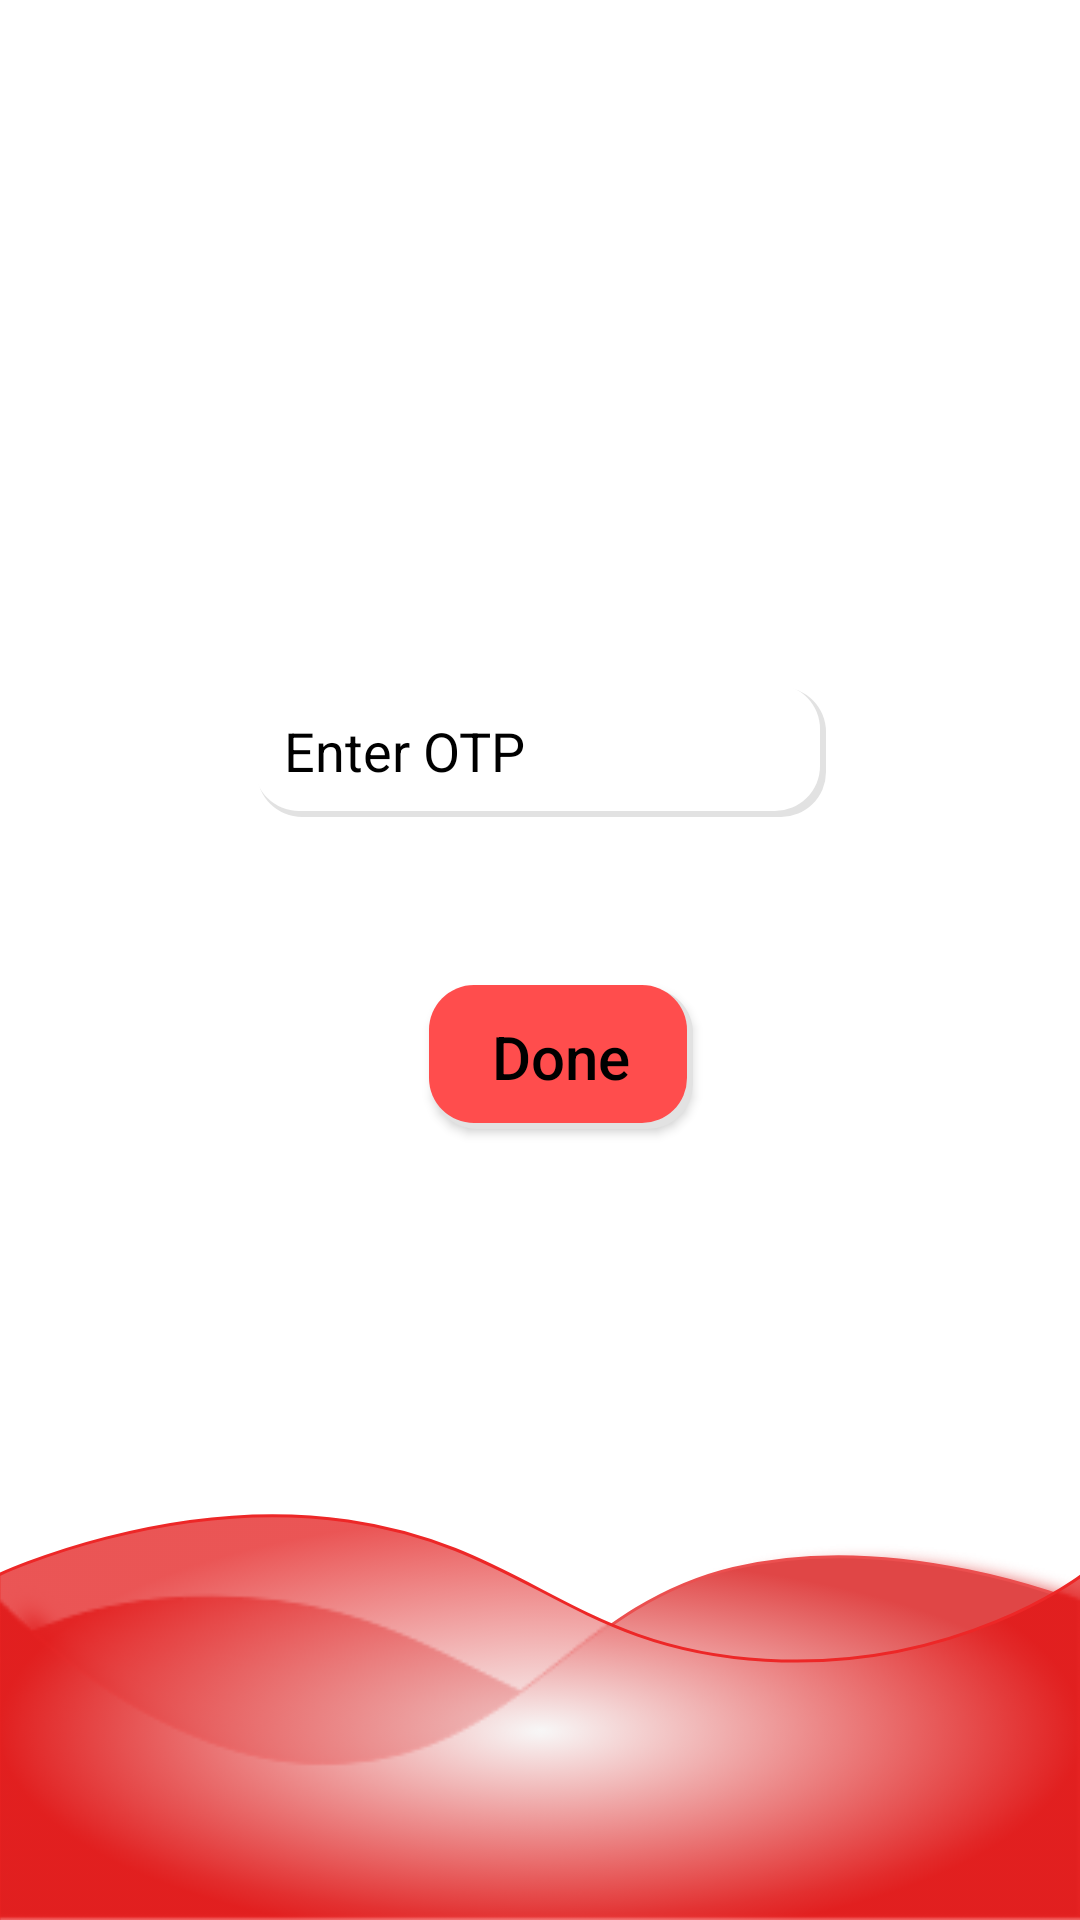

Reconstruct the res/layout file that produces this screen, plus the resources it refers to.
<!-- AndroidManifest.xml: application theme AppTheme -->
<!-- res/layout/activity_otpcode.xml -->
<?xml version="1.0" encoding="utf-8"?>
<androidx.constraintlayout.widget.ConstraintLayout xmlns:android="http://schemas.android.com/apk/res/android"
    xmlns:app="http://schemas.android.com/apk/res-auto"
    xmlns:tools="http://schemas.android.com/tools"
    android:layout_width="match_parent"
    android:layout_height="match_parent"
    android:background="@drawable/backk"
    tools:context=".otpcode">


    <EditText
        android:id="@+id/editText3"
        android:layout_width="wrap_content"
        android:layout_height="wrap_content"
        android:layout_marginTop="228dp"
        android:background="@drawable/edit_back"
        android:hint="Enter OTP"
        android:paddingLeft="10dp"
        android:paddingTop="10dp"
        android:textColorHint="#000000"
        android:paddingRight="100dp"
        android:paddingBottom="10dp"
        app:layout_constraintEnd_toEndOf="parent"
        app:layout_constraintStart_toStartOf="parent"
        app:layout_constraintTop_toTopOf="parent" />

    <Button
        android:layout_width="wrap_content"
        android:layout_height="wrap_content"
        android:layout_marginTop="56dp"
        android:background="@drawable/button_back"
        android:text="Done"
        android:textAllCaps="false"
        android:textSize="20sp"
        app:layout_constraintBottom_toBottomOf="parent"
        app:layout_constraintEnd_toEndOf="parent"
        app:layout_constraintHorizontal_bias="0.526"
        app:layout_constraintStart_toStartOf="parent"
        app:layout_constraintTop_toBottomOf="@+id/editText3"
        app:layout_constraintVertical_bias="0.0" />

</androidx.constraintlayout.widget.ConstraintLayout>
<!-- resources referenced by this layout -->
<resources>
  <!-- drawable backk: png bitmap (drawable-hdpi, 63724 bytes) -->
  <!-- drawable button_back (drawable) -->
  <?xml version="1.0" encoding="utf-8"?>
  <layer-list xmlns:android="http://schemas.android.com/apk/res/android">
      
      <item android:left="1dp" android:top="1dp">
          <shape>
              <solid android:color="#e2e2e2" />
              <corners android:radius="15dp" />
          </shape>
      </item>
      
      <item android:bottom="2dp" android:right="2dp">
  
          <shape>
              <solid android:color="#ff4d4d" />
              <corners android:radius="15dp" />
          </shape>
      </item>
  
  </layer-list>
  <!-- drawable edit_back (drawable) -->
  <?xml version="1.0" encoding="utf-8"?>
  <layer-list xmlns:android="http://schemas.android.com/apk/res/android">
      
      <item android:left="1dp" android:top="1dp">
          <shape>
              <solid android:color="#e2e2e2" />
              <corners android:radius="15dp" />
          </shape>
      </item>
      
      <item android:bottom="2dp" android:right="2dp">
  
          <shape>
              <solid android:color="#ffffff" />
              <corners android:radius="15dp" />
          </shape>
      </item>
  
  </layer-list>
  <style name="AppTheme" parent="Theme.AppCompat.Light">
          
          <item name="colorPrimary">@color/red</item>
          <item name="colorPrimaryDark">@color/white</item>
          <item name="android:contentInsetEnd">0dp</item>
          <item name="android:contentInsetStart">0dp</item>
          <item name="android:textColorPrimary">@color/black</item>
          <item name="colorAccent">@color/red</item>
      </style>
  <color name="red">#ff0000</color>
  <color name="white">#ffffff</color>
  <color name="black">#000000</color>
</resources>
